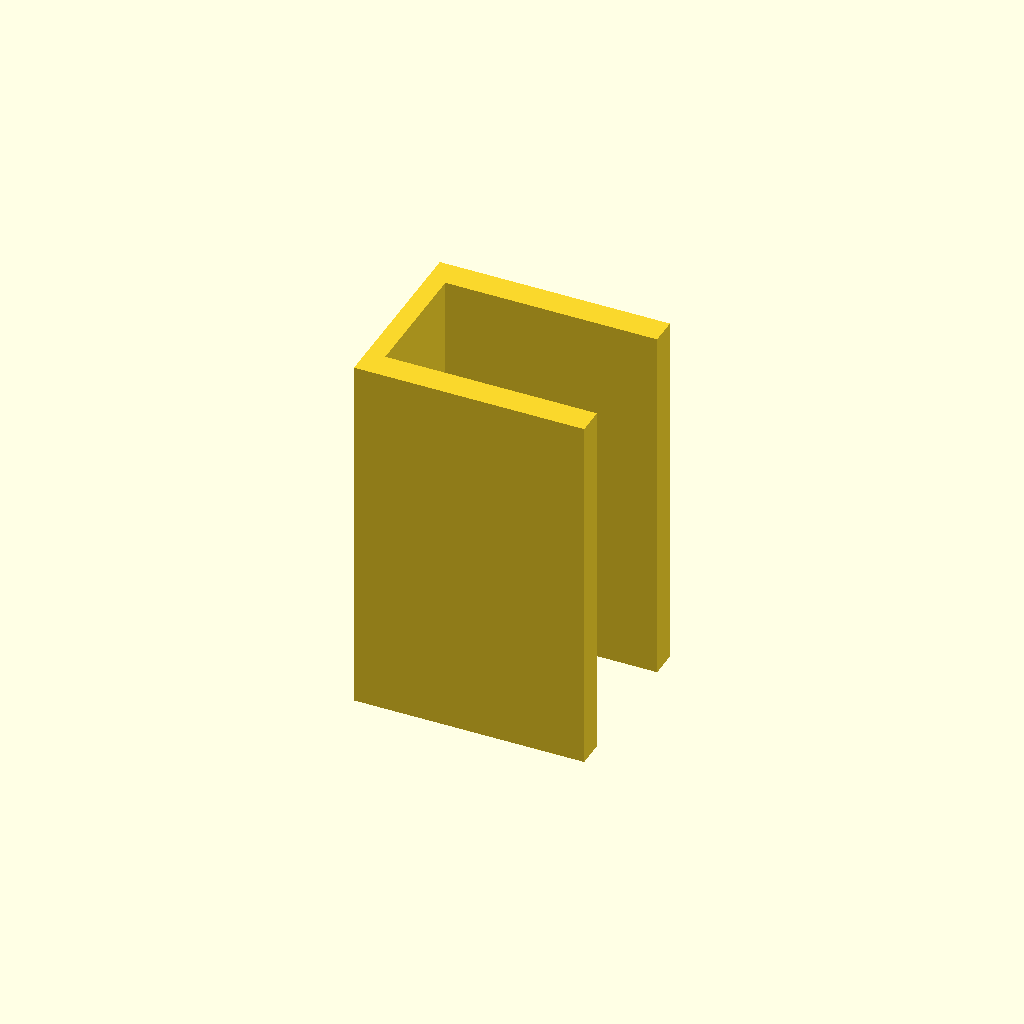
Cell 1 — every parameter at its default value.
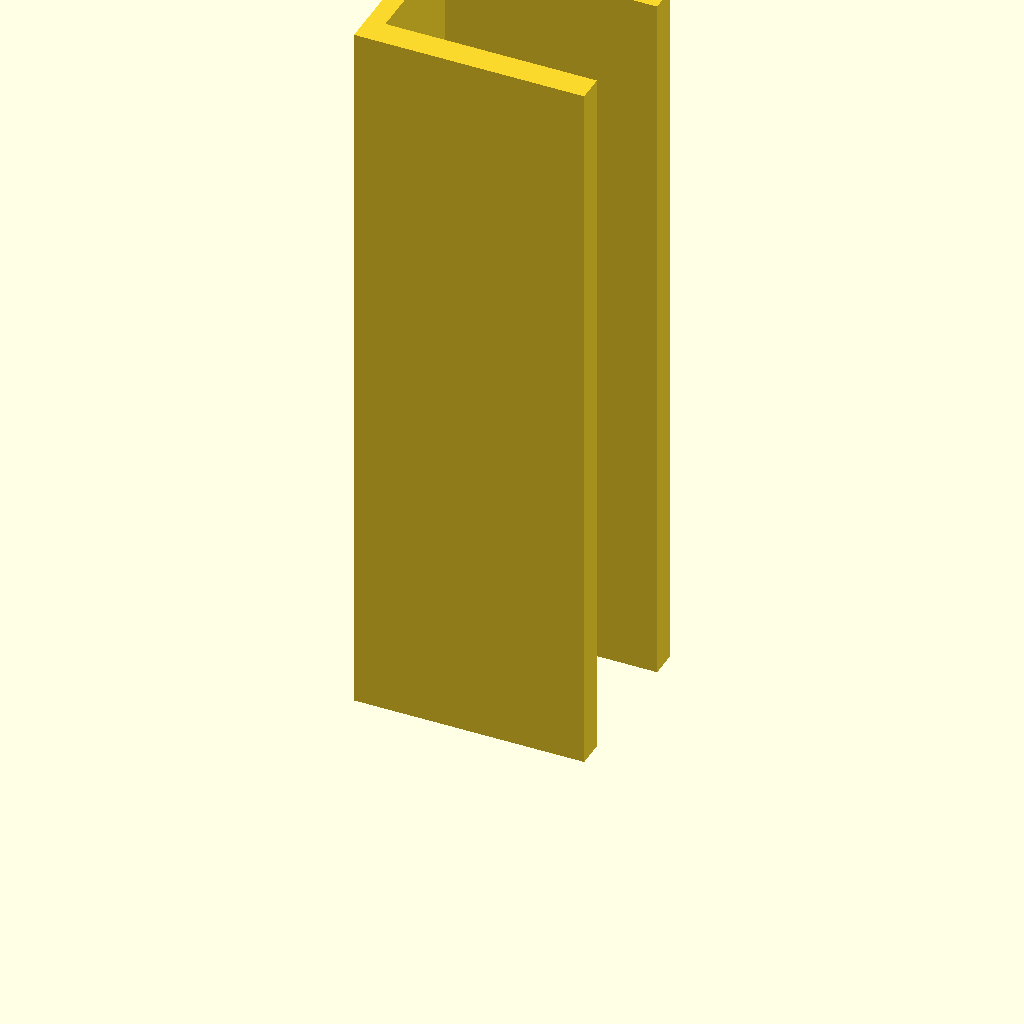
Cell 2: the same model with plate_t = 160.
One fixed orthographic camera (rotation 55°, 0°, 25°; colour scheme Cornfield) for every cell.
Source of the model, optional_data/data/sketch3/structsections/part_0162.scad:
$fn = 32;

// ----------------------------------------------------------------------
// Structural section: channel 50 x 40 mm
// ----------------------------------------------------------------------

// --- parameters (mm) ---
sec_w = 50;               // channel width, X
sec_h = 40;               // channel height, Y
flange_t = 6;             // flange thickness
web_t = 4;                // web thickness
plate_t = 80;             // cut length, Z (extrusion height)

profile = [[0, 0], [50, 0], [50, 6], [4, 6], [4, 34], [50, 34], [50, 40], [0, 40]];  // primary outline, 8 points, counter clockwise

// --- the one profile operation ---
linear_extrude(height = plate_t) polygon(points = profile);
Parameter table extracted from the source (name, type, default, range or options):
sec_w: number, default 50
sec_h: number, default 40
flange_t: number, default 6
web_t: number, default 4
plate_t: number, default 80
